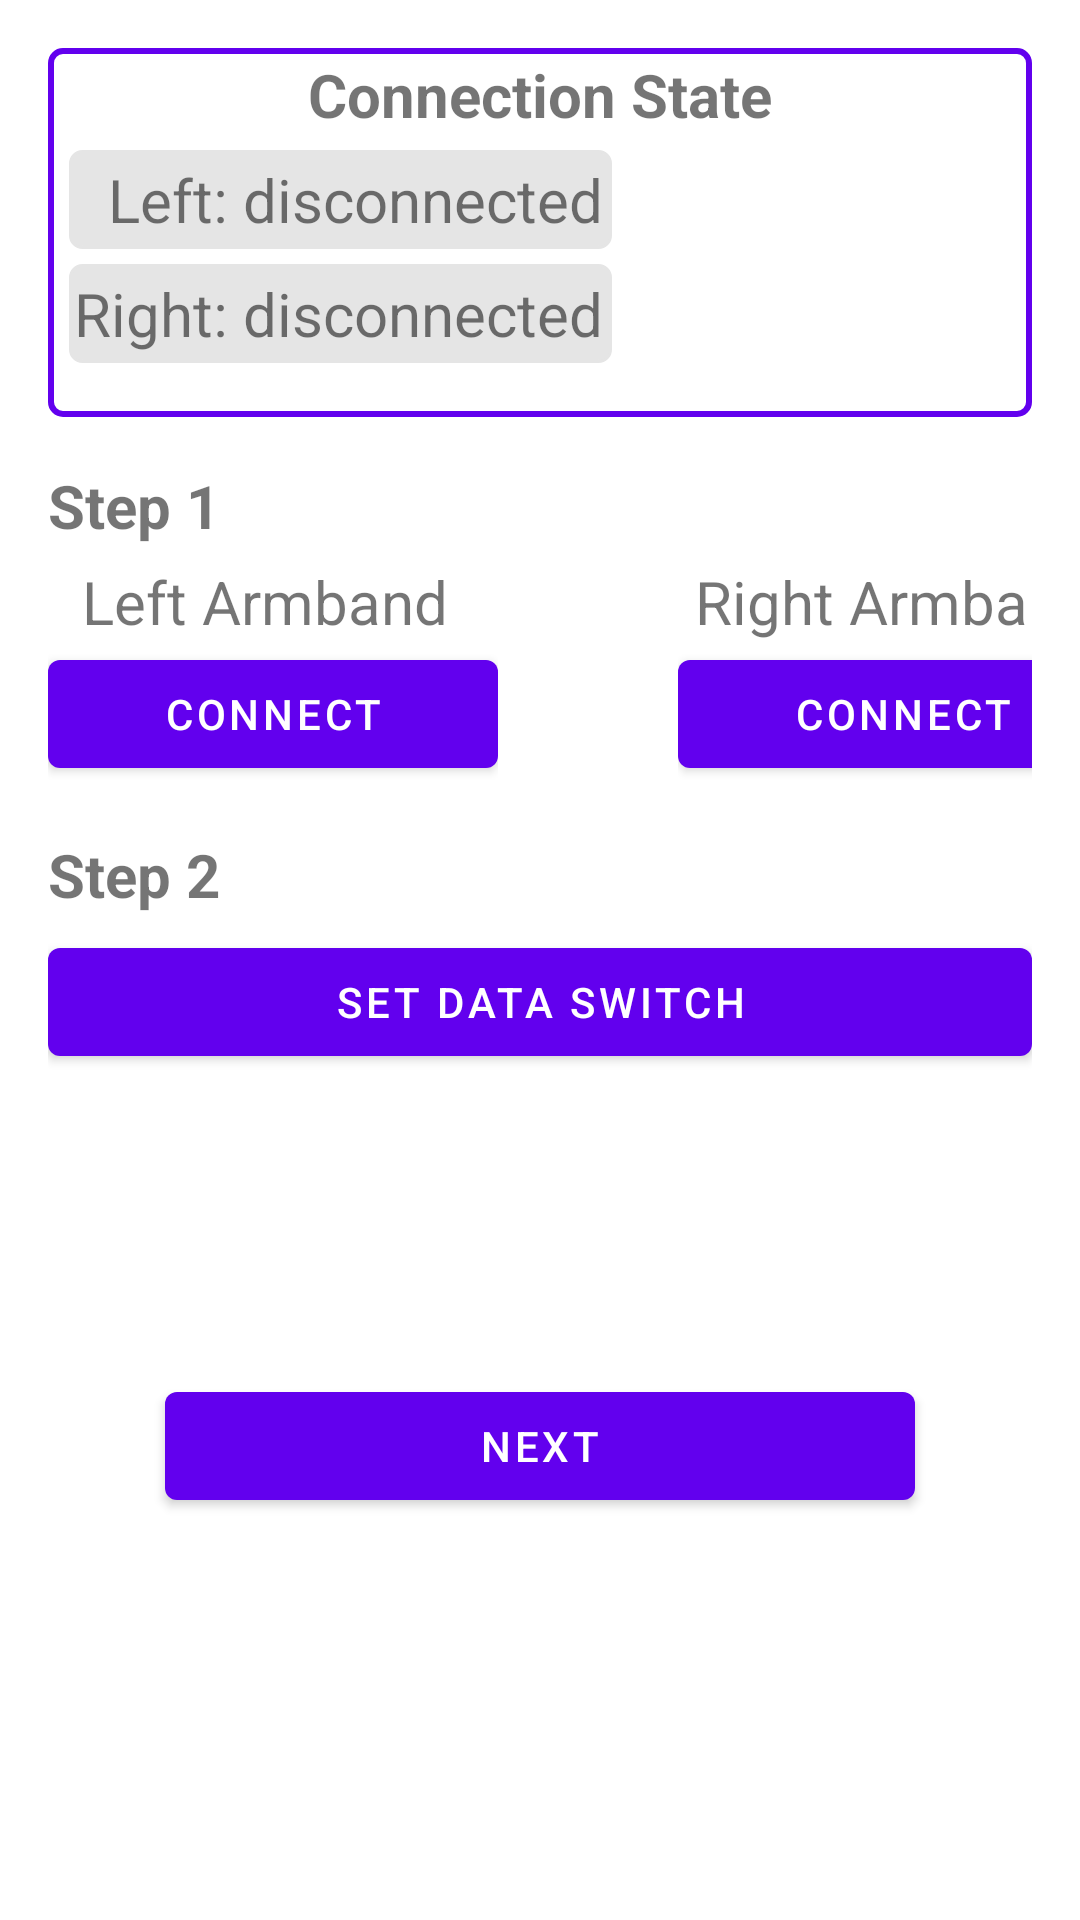

Reconstruct the res/layout file that produces this screen, plus the resources it refers to.
<!-- AndroidManifest.xml: application theme Theme.GForceProfileDemo -->
<!-- res/layout/activity_setup_devices.xml -->
<?xml version="1.0" encoding="utf-8"?>
<LinearLayout xmlns:android="http://schemas.android.com/apk/res/android"
    android:layout_width="match_parent"
    android:layout_height="match_parent"
    android:orientation="vertical"
    android:paddingLeft="@dimen/activity_horizontal_margin"
    android:paddingTop="@dimen/activity_vertical_margin"
    android:paddingRight="@dimen/activity_horizontal_margin"
    android:paddingBottom="@dimen/activity_vertical_margin">

    <LinearLayout
        android:layout_width="match_parent"
        android:layout_height="wrap_content"
        android:orientation="vertical"
        android:layout_marginBottom="@dimen/activity_vertical_margin"
        android:background="@drawable/linearlayout">

        <TextView
            android:layout_width="wrap_content"
            android:layout_height="wrap_content"
            android:text="Connection State"
            android:textSize="20dp"
            android:layout_gravity="center"
            android:textStyle="bold"
            android:layout_marginBottom="@dimen/margin_within_group"/>
        <LinearLayout
            android:layout_width="match_parent"
            android:layout_height="wrap_content"
            android:orientation="vertical"
            android:layout_gravity="center"
            android:layout_marginBottom="@dimen/activity_vertical_margin">
            <LinearLayout
                android:layout_width="wrap_content"
                android:layout_height="wrap_content"
                android:orientation="horizontal"
                android:layout_marginStart="@dimen/margin_within_group"
                android:background="@drawable/round_corners_bg">
                <TextView
                    android:layout_width="@dimen/state_tv_width"
                    android:layout_height="wrap_content"
                    android:text="Left: "
                    android:gravity="right"
                    android:textSize="@dimen/state_size"/>
                <TextView
                    android:id="@+id/text_device_l_state"
                    android:layout_width="wrap_content"
                    android:layout_height="wrap_content"
                    android:text="disconnected"
                    android:textSize="@dimen/state_size"/>

            </LinearLayout>

            <LinearLayout
                android:layout_width="wrap_content"
                android:layout_height="wrap_content"
                android:orientation="horizontal"
                android:layout_marginTop="@dimen/margin_within_group"
                android:layout_marginStart="@dimen/margin_within_group"
                android:background="@drawable/round_corners_bg">
                <TextView
                    android:layout_width="@dimen/state_tv_width"
                    android:layout_height="wrap_content"
                    android:gravity="right"
                    android:text="Right: "
                    android:textSize="20dp"
                    />
                <TextView
                    android:id="@+id/text_device_r_state"
                    android:layout_width="wrap_content"
                    android:layout_height="wrap_content"
                    android:text="disconnected"
                    android:textSize="@dimen/state_size"/>
            </LinearLayout>
        </LinearLayout>
    </LinearLayout>












    <TextView
        android:layout_width="wrap_content"
        android:layout_height="wrap_content"
        android:text="Step 1"
        android:textStyle="bold"
        android:textSize="@dimen/state_size"
        android:layout_marginBottom="@dimen/margin_within_group"/>

    <LinearLayout
        android:layout_width="wrap_content"
        android:layout_height="wrap_content"
        android:orientation="horizontal"
        android:layout_gravity="center">
        <LinearLayout
            android:layout_width="@dimen/connect_width"
            android:layout_height="wrap_content"
            android:orientation="vertical"
            android:layout_gravity="center">
            <TextView
                android:layout_width="wrap_content"
                android:layout_height="wrap_content"
                android:text="Left Armband "
                android:textSize="@dimen/state_size"
                android:textStyle="normal"
                android:layout_gravity="center"/>

            <Button
                android:id="@+id/connect_l"
                android:layout_width="match_parent"
                android:layout_height="wrap_content"
                android:width="@dimen/connect_width"
                android:text="Connect" />
        </LinearLayout>


        <LinearLayout
            android:layout_width="@dimen/connect_width"
            android:layout_height="wrap_content"
            android:orientation="vertical"
            android:layout_gravity="center"
            android:layout_marginLeft="60dp">
            <TextView
                android:layout_width="wrap_content"
                android:layout_height="wrap_content"
                android:textSize="@dimen/state_size"
                android:text="Right Armband "
                android:layout_gravity="center"/>
            <Button
                android:id="@+id/connect_r"
                android:layout_width="@dimen/connect_width"
                android:layout_height="wrap_content"
                android:text="Connect" />
        </LinearLayout>
    </LinearLayout>


















    <TextView
        android:layout_width="wrap_content"
        android:layout_height="wrap_content"
        android:text="Step 2"
        android:textStyle="bold"
        android:textSize="@dimen/state_size"
        android:layout_marginTop="@dimen/activity_vertical_margin"
        android:layout_marginBottom="@dimen/margin_within_group"/>
    <Button
        android:id="@+id/set"
        android:layout_width="match_parent"
        android:layout_height="wrap_content"
        android:text="Set Data Switch" />



























    <Button
        android:id="@+id/btn_next1"
        android:layout_width="@dimen/next_width"
        android:layout_height="wrap_content"
        android:layout_gravity="center"
        android:layout_marginTop="@dimen/next_margin_big"
        android:text="Next" />


    





















</LinearLayout>
<!-- resources referenced by this layout -->
<resources>
  <dimen name="activity_horizontal_margin">16dp</dimen>
  <dimen name="activity_vertical_margin">16dp</dimen>
  <dimen name="connect_width">150dp</dimen>
  <dimen name="margin_within_group">5dp</dimen>
  <dimen name="next_margin_big">100dp</dimen>
  <dimen name="next_width">250dp</dimen>
  <dimen name="state_size">20dp</dimen>
  <dimen name="state_tv_width">55dp</dimen>
  <!-- drawable linearlayout (drawable) -->
  <?xml version="1.0" encoding="utf-8"?>
  <shape xmlns:android="http://schemas.android.com/apk/res/android">
  
      <solid android:color="#FFFFFF" />
  
      <stroke
          android:width="2dp"
          android:color="@color/purple_500" />
  
      <corners android:radius="4dp"/>
  
      <padding
          android:bottom="2dp"
          android:left="2dp"
          android:right="2dp"
          android:top="2dp" />
  </shape>
  <!-- drawable round_corners_bg (drawable) -->
  <?xml version="1.0" encoding="utf-8"?>
  <shape xmlns:android="http://schemas.android.com/apk/res/android">
  
      
      <corners android:radius="4dp"/>
  
      
      <stroke android:width="1dp" android:color="@color/grey"/>
  
      
      <solid android:color="@color/grey"/>
      <padding android:left="@dimen/padding_tv" android:right="@dimen/padding_tv"
          android:top="@dimen/padding_tv" android:bottom="@dimen/padding_tv" />
  </shape>
  <style name="Theme.GForceProfileDemo" parent="Theme.MaterialComponents.DayNight.DarkActionBar">
          
          <item name="colorPrimary">@color/purple_500</item>
          <item name="colorPrimaryVariant">@color/purple_700</item>
          <item name="colorOnPrimary">@color/white</item>
          
          <item name="colorSecondary">@color/teal_200</item>
          <item name="colorSecondaryVariant">@color/teal_700</item>
          <item name="colorOnSecondary">@color/black</item>
          
          <item name="android:statusBarColor" tools:targetApi="l">?attr/colorPrimaryVariant</item>
          
      </style>
  <color name="purple_500">#FF6200EE</color>
  <color name="grey">#E5E5E5</color>
  <dimen name="padding_tv">3dp</dimen>
  <color name="purple_700">#FF3700B3</color>
  <color name="white">#FFFFFFFF</color>
  <color name="teal_200">#FF03DAC5</color>
  <color name="teal_700">#FF018786</color>
  <color name="black">#FF000000</color>
</resources>
